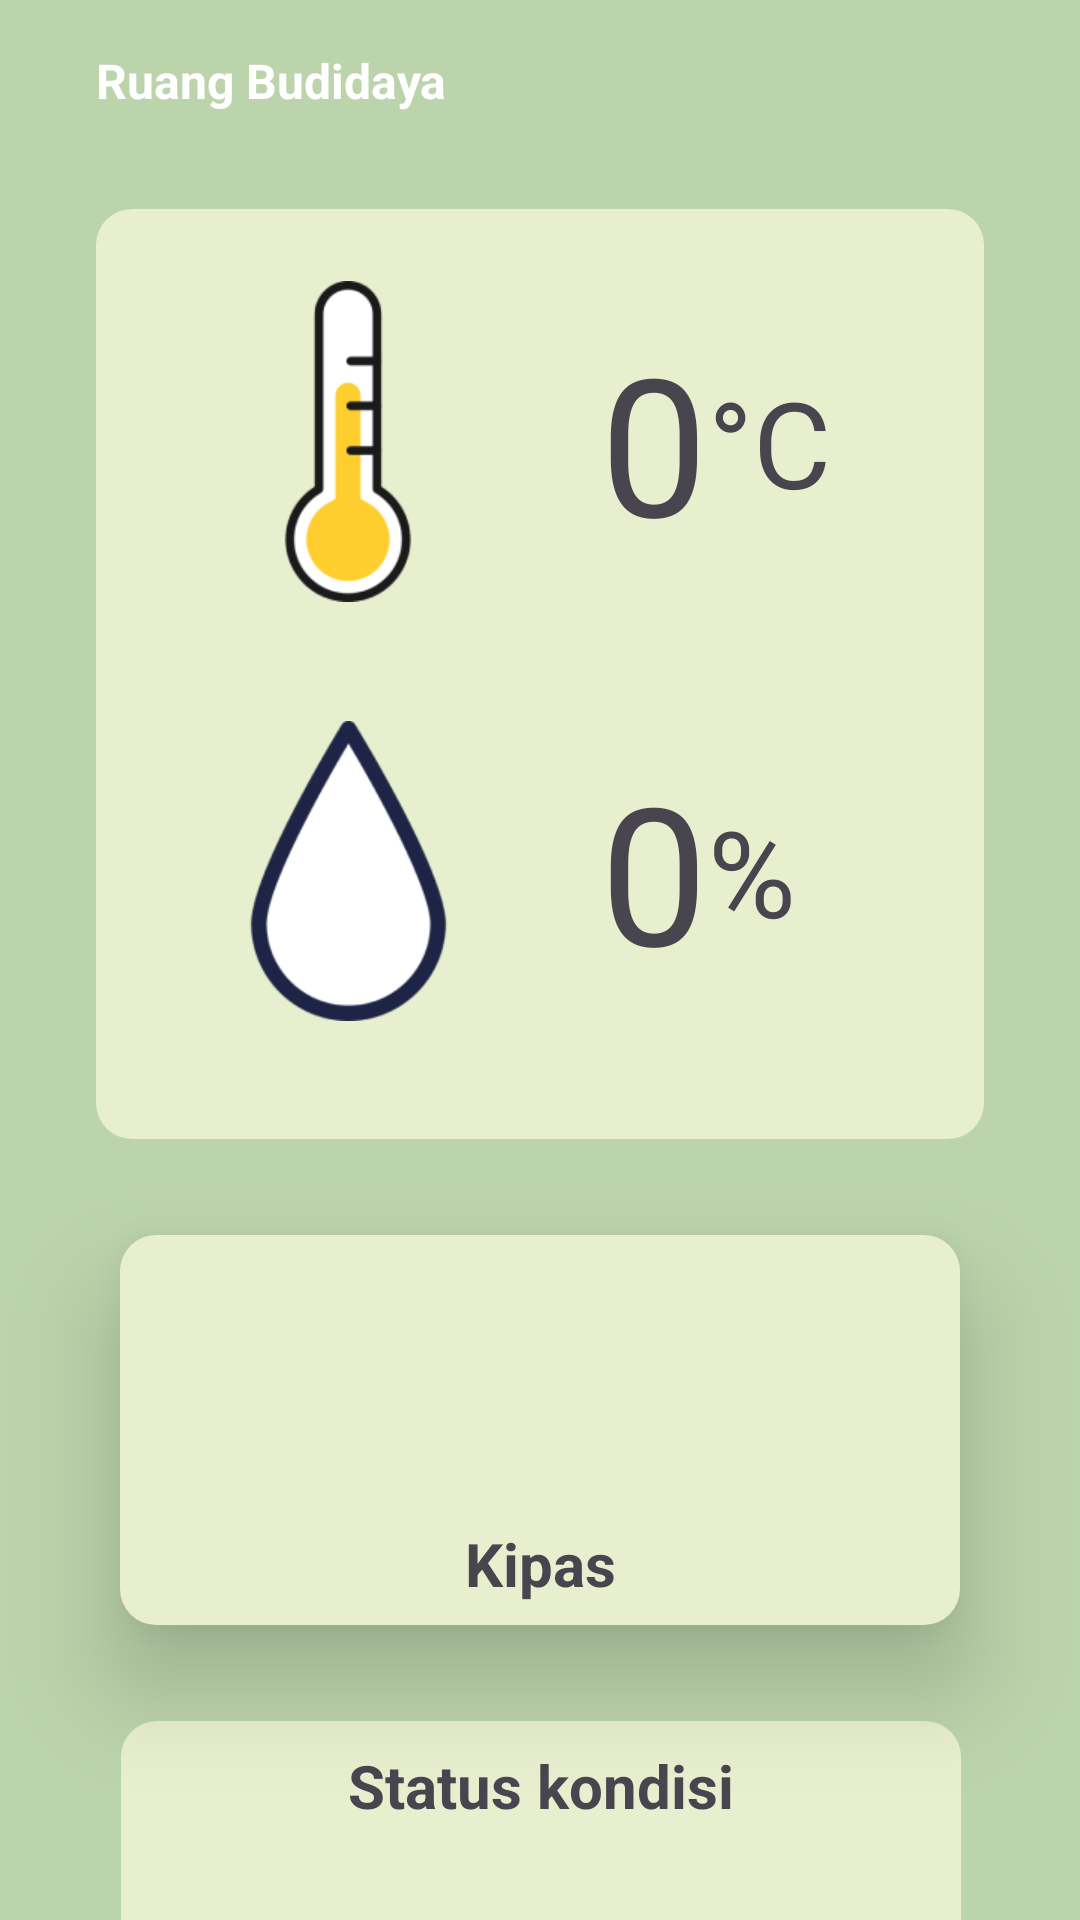

Android layout source for this screen:
<!-- AndroidManifest.xml: application theme Theme.Maggot -->
<!-- res/layout/activity_temperature.xml -->
<?xml version="1.0" encoding="utf-8"?>
<androidx.constraintlayout.widget.ConstraintLayout xmlns:android="http://schemas.android.com/apk/res/android"
    xmlns:app="http://schemas.android.com/apk/res-auto"
    xmlns:tools="http://schemas.android.com/tools"
    android:id="@+id/main"
    android:layout_width="match_parent"
    android:layout_height="match_parent"
    tools:context=".TemperatureActivity"
    android:background="@color/primary">

    <ImageView
        android:id="@+id/btn_back"
        android:layout_width="wrap_content"
        android:layout_height="wrap_content"
        android:layout_marginStart="16dp"
        android:layout_marginTop="16dp"
        android:src="@drawable/ic_back"
        app:layout_constraintStart_toStartOf="parent"
        app:layout_constraintTop_toTopOf="parent" />

    <TextView
        android:id="@+id/textView2"
        android:layout_width="wrap_content"
        android:layout_height="wrap_content"
        android:layout_marginStart="16dp"
        android:layout_marginTop="16dp"
        android:text="Ruang Budidaya"
        android:textColor="@color/white"
        android:textSize="16sp"
        android:textStyle="bold"
        app:layout_constraintStart_toEndOf="@+id/btn_back"
        app:layout_constraintTop_toTopOf="parent" />

    <ImageView
        android:id="@+id/imageView2"
        android:layout_width="0dp"
        android:layout_height="310dp"
        android:layout_marginStart="32dp"
        android:layout_marginTop="32dp"
        android:layout_marginEnd="32dp"
        android:src="@drawable/card_green"
        app:layout_constraintEnd_toEndOf="parent"
        app:layout_constraintHorizontal_bias="0.0"
        app:layout_constraintStart_toStartOf="parent"
        app:layout_constraintTop_toBottomOf="@+id/textView2" />

    <ImageView
        android:id="@+id/imageView3"
        android:layout_width="104dp"
        android:layout_height="107dp"
        android:layout_marginStart="32dp"
        android:layout_marginTop="24dp"
        android:src="@drawable/thermometer"
        app:layout_constraintStart_toStartOf="@+id/imageView2"
        app:layout_constraintTop_toTopOf="@+id/imageView2" />

    <ImageView
        android:id="@+id/imageView4"
        android:layout_width="75dp"
        android:layout_height="100dp"
        android:src="@drawable/humidity"
        app:layout_constraintBottom_toBottomOf="@+id/imageView2"
        app:layout_constraintEnd_toEndOf="@+id/imageView3"
        app:layout_constraintStart_toStartOf="@+id/imageView3"
        app:layout_constraintTop_toBottomOf="@+id/imageView3" />

    <TextView
        android:id="@+id/textView3"
        android:layout_width="wrap_content"
        android:layout_height="wrap_content"
        android:layout_marginStart="32dp"
        android:text="0"
        android:textSize="64sp"
        app:layout_constraintBottom_toBottomOf="@+id/imageView3"
        app:layout_constraintStart_toEndOf="@+id/imageView3"
        app:layout_constraintTop_toTopOf="@+id/imageView3" />

    <TextView
        android:layout_width="wrap_content"
        android:layout_height="wrap_content"
        android:text="°C"
        android:textSize="40sp"
        app:layout_constraintBottom_toBottomOf="@+id/textView3"
        app:layout_constraintStart_toEndOf="@+id/textView3"
        app:layout_constraintTop_toTopOf="@+id/textView3" />

    <TextView
        android:id="@+id/textView4"
        android:layout_width="wrap_content"
        android:layout_height="wrap_content"
        android:text="0"
        android:textSize="64sp"
        app:layout_constraintBottom_toBottomOf="@+id/imageView4"
        app:layout_constraintStart_toStartOf="@+id/textView3"
        app:layout_constraintTop_toTopOf="@+id/imageView4" />

    <TextView
        android:layout_width="wrap_content"
        android:layout_height="wrap_content"
        android:text="%"
        android:textSize="40sp"
        app:layout_constraintBottom_toBottomOf="@+id/textView4"
        app:layout_constraintStart_toEndOf="@+id/textView4"
        app:layout_constraintTop_toTopOf="@+id/textView4" />

    <LinearLayout
        android:id="@+id/btn_kipas"
        android:layout_width="280dp"
        android:layout_height="130dp"
        android:layout_marginTop="32dp"
        android:background="@drawable/card_green"
        android:elevation="20dp"
        android:orientation="vertical"
        app:layout_constraintEnd_toEndOf="parent"
        app:layout_constraintStart_toStartOf="parent"
        app:layout_constraintTop_toBottomOf="@+id/imageView2">

        <ImageView
            android:layout_width="match_parent"
            android:layout_height="80dp"
            android:layout_margin="8dp"
            android:src="@drawable/ic_power" />

        <TextView
            android:layout_width="match_parent"
            android:layout_height="wrap_content"
            android:text="Kipas"
            android:textStyle="bold"
            android:textSize="20sp"
            android:textAlignment="center" />
    </LinearLayout>

    <LinearLayout
        android:layout_width="280dp"
        android:layout_height="130dp"
        android:layout_marginTop="32dp"
        android:background="@drawable/card_green"
        android:orientation="vertical"
        app:layout_constraintEnd_toEndOf="parent"
        app:layout_constraintHorizontal_bias="0.503"
        app:layout_constraintStart_toStartOf="parent"
        app:layout_constraintTop_toBottomOf="@+id/btn_kipas">

        <TextView
            android:layout_width="match_parent"
            android:layout_height="65dp"
            android:layout_margin="8dp"
            android:gravity="center_horizontal"
            android:text="Status kondisi"
            android:textSize="20sp"
            android:textStyle="bold" />

        <TextView
            android:layout_width="match_parent"
            android:layout_height="wrap_content"
            android:text="Suhu dan kelembaban aman"
            android:textAlignment="center"
            android:textSize="16sp"
            android:textStyle="bold" />
        <TextView
            android:layout_width="match_parent"
            android:layout_height="wrap_content"
            android:text="Kipas tidak menyala"
            android:textAlignment="center"
            android:textSize="16sp"
            android:textStyle="bold" />

    </LinearLayout>

</androidx.constraintlayout.widget.ConstraintLayout>
<!-- resources referenced by this layout -->
<resources>
  <color name="primary">#BCD4AC</color>
  <color name="white">#FFFFFFFF</color>
  <!-- drawable card_green (drawable) -->
  <?xml version="1.0" encoding="utf-8"?>
  <shape xmlns:android="http://schemas.android.com/apk/res/android">
      <solid
          android:color="@color/green" />
      <corners
          android:radius="12dp" />
  </shape>
  <!-- drawable humidity: png bitmap (drawable, 7176 bytes) -->
  <!-- drawable thermometer: png bitmap (drawable, 5872 bytes) -->
  <style name="Theme.Maggot" parent="Base.Theme.Maggot" />
  <color name="green">#E8EFCF</color>
  <style name="Base.Theme.Maggot" parent="Theme.Material3.DayNight.NoActionBar">
          
          
      </style>
</resources>
